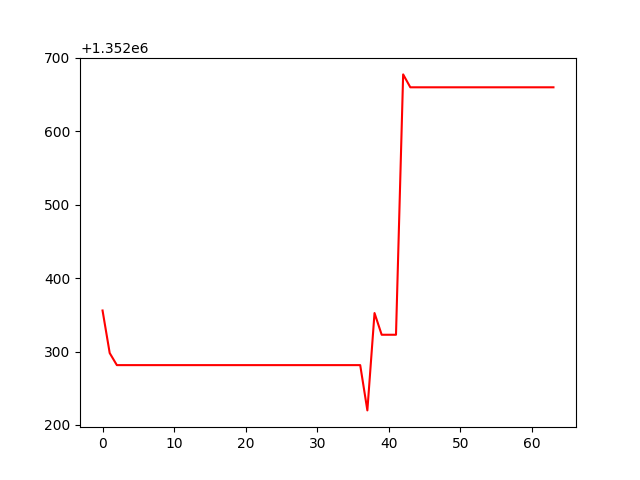

Source data for this figure (header and first rows):
, 0
0, 1352356
1, 1352298
2, 1352281
3, 1352281
4, 1352281
5, 1352281
6, 1352281
7, 1352281
8, 1352281
9, 1352281
10, 1352281
11, 1352281
12, 1352281
13, 1352281
14, 1352281
15, 1352281
16, 1352281
17, 1352281
18, 1352281
19, 1352281
20, 1352281
21, 1352281
22, 1352281
23, 1352281
24, 1352281
25, 1352281
26, 1352281
27, 1352281
28, 1352281
29, 1352281
30, 1352281
31, 1352281
32, 1352281
33, 1352281
34, 1352281
35, 1352281
36, 1352281
37, 1352220
38, 1352352
39, 1352323
40, 1352323
41, 1352323
42, 1352678
43, 1352660
44, 1352660
45, 1352660
46, 1352660
47, 1352660
48, 1352660
49, 1352660
50, 1352660
51, 1352660
52, 1352660
53, 1352660
54, 1352660
55, 1352660
56, 1352660
57, 1352660
58, 1352660
59, 1352660
... 4 more rows
